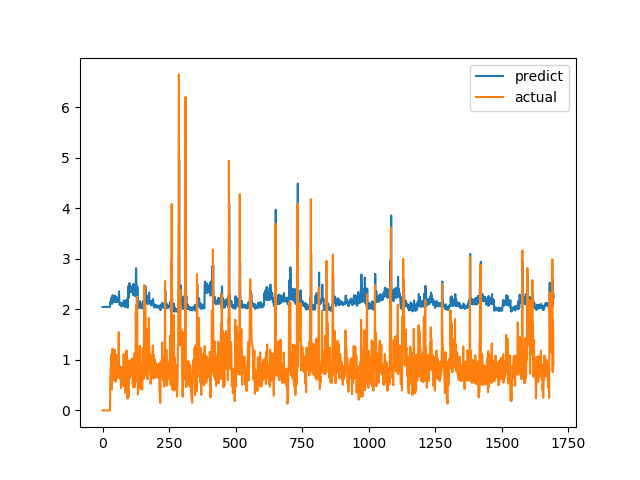

The table this chart was drawn from, first rows:
predict, actual
2.049, 0.0
2.049, 0.0
2.049, 0.0
2.049, 0.0
2.049, 0.0
2.049, 0.0
2.049, 0.0
2.049, 0.0
2.049, 0.0
2.049, 0.0
2.049, 0.0
2.049, 0.0
2.049, 0.0
2.049, 0.0
2.049, 0.0
2.049, 0.0
2.049, 0.0
2.049, 0.0
2.049, 0.0
2.049, 0.0
2.049, 0.0
2.049, 0.0
2.049, 0.0
2.049, 0.0
2.049, 0.0
2.049, 0.0
2.049, 0.0
2.049, 0.0
2.049, 0.0
2.147, 0.6238
2.119, 0.6915
2.13, 0.8558
2.196, 0.7094
2.162, 1.015
2.225, 1.116
2.247, 0.4183
2.11, 1.002
2.231, 1.219
2.282, 1.143
2.239, 0.6528
2.151, 0.6747
2.162, 0.601
2.151, 0.6695
2.158, 0.6538
2.155, 0.7814
2.178, 1.206
2.271, 0.8469
2.184, 0.8286
2.183, 0.6482
2.157, 0.5624
2.139, 0.7183
2.171, 1.1
2.248, 0.9542
2.206, 0.729
2.163, 0.6694
2.16, 0.8631
2.199, 0.6465
2.152, 0.8223
2.185, 0.9236
2.209, 0.8301
... 1,636 more rows
